Run: headless pygame with SDL's dummy video driver; simulated clock (each Clock.tick advances the game by its frame time, no real sleeping); random seed 0; keys injected as events and as key.get_pressed() state; no mouse input.
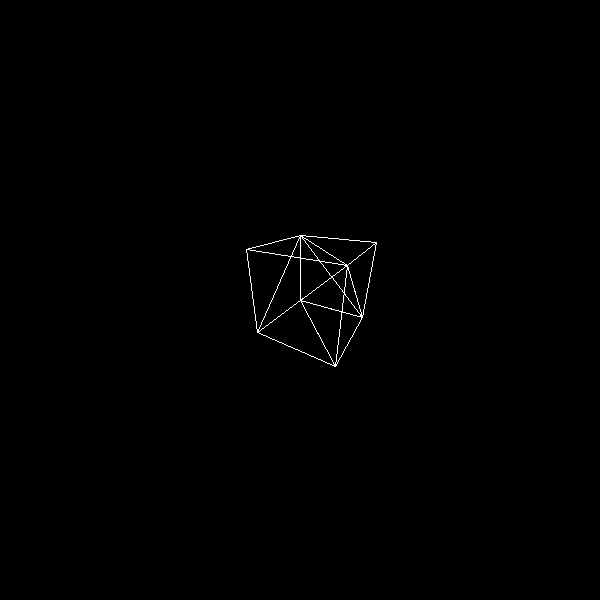
Frame 1 of 4 · flips 1–60 · no input
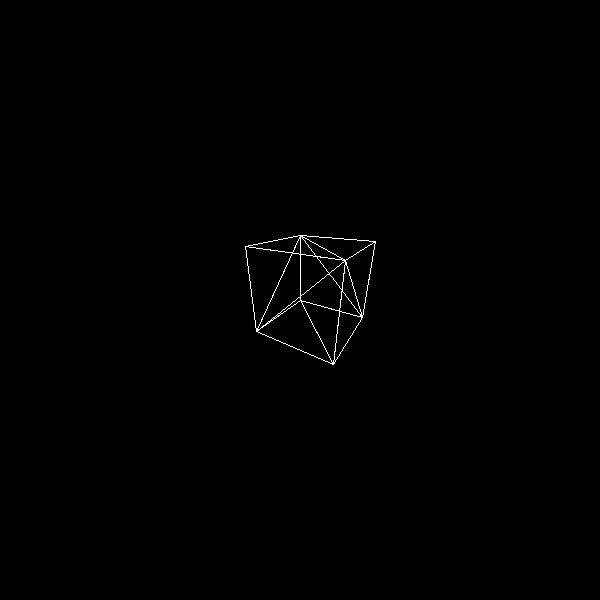
Frame 2 of 4 · flips 61–180 · tapped SPACE, RETURN · held RIGHT (→), D
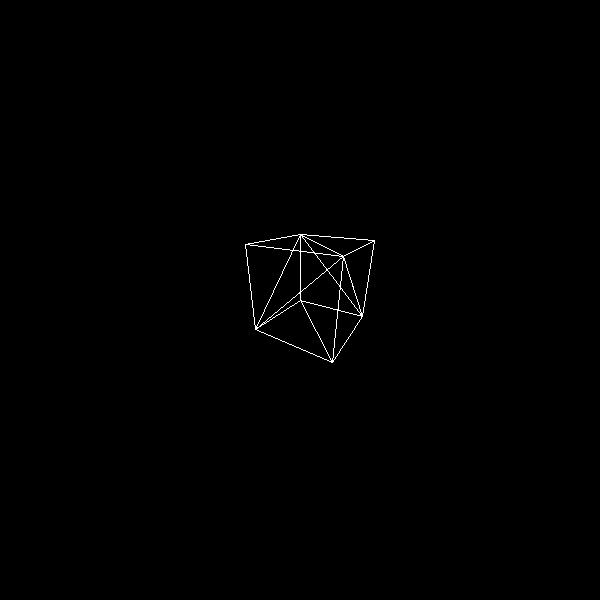
Frame 3 of 4 · flips 181–300 · held DOWN (↓), S
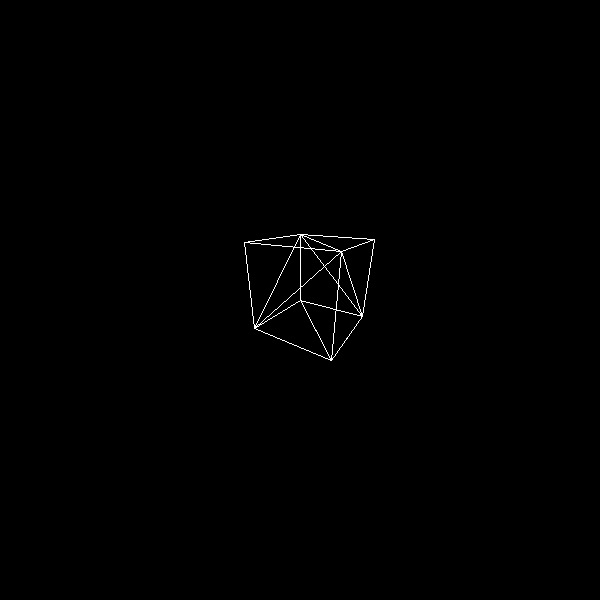
Frame 4 of 4 · flips 301–420 · held LEFT (←), A, UP (↑), W

The pygame program that drew these frames:

#!/usr/bin/python3
import sys
import math
import time
# non std
import pygame

class Vec2d:

    def __init__(self, x, y):
        self.x = x
        self.y = y


class Vec3d:

    def __init__(self, x, y, z):
        self.x = x
        self.y = y
        self.z = z

class Vec4d:

    def __init__(self, x, y, z, w):
        self.x = x
        self.y = y
        self.z = z
        self.w = w

class Triangle:

    def __init__(self, v1, v2, v3):
        self.v1 = v1
        self.v2 = v2
        self.v3 = v3

class Mesh:

    def __init__(self, triangles):
        self.triangles = triangles

    def __getitem__(self, index):
        return self.triangles[index]

class Matrix4x4:

    def __init__(self, vecs):
        self.vecs = vecs

    def __mul__(self, vec3d):
        vec4d = Vec4d(*[
            vec3d.x * self.vecs[0][0] + vec3d.y * self.vecs[1][0] + vec3d.z * self.vecs[2][0] + self.vecs[3][0],
            vec3d.x * self.vecs[0][1] + vec3d.y * self.vecs[1][1] + vec3d.z * self.vecs[2][1] + self.vecs[3][1],
            vec3d.x * self.vecs[0][2] + vec3d.y * self.vecs[1][2] + vec3d.z * self.vecs[2][2] + self.vecs[3][2],
            vec3d.x * self.vecs[0][3] + vec3d.y * self.vecs[1][3] + vec3d.z * self.vecs[2][3] + self.vecs[3][3]
        ])
        if vec4d.w != 0.0:
            vec4d.x /= vec4d.w
            vec4d.y /= vec4d.w
            vec4d.z /= vec4d.w
        return vec4d

def draw_triangle(surface, color, triangle):
    pygame.draw.line(surface, color, (triangle.v1.x, triangle.v1.y), (triangle.v2.x, triangle.v2.y), 1)
    pygame.draw.line(surface, color, (triangle.v2.x, triangle.v2.y), (triangle.v3.x, triangle.v3.y), 1)
    pygame.draw.line(surface, color, (triangle.v3.x, triangle.v3.y), (triangle.v1.x, triangle.v1.y), 1)


if __name__=='__main__':

    try:
        surface = pygame.display.set_mode((600,600))
        pygame.init()
        # constants
        FPS = 20
        WHITE = (255, 255, 255) # white
        clock = pygame.time.Clock()
        width = surface.get_width()
        height = surface.get_height()
        theta = 90.0 # sixtee degree
        z_near = 0.1
        z_far = 1000.0
        # some well known terms
        fov = 1 / math.tan(theta / 2) # field of view
        aspect = width / height
        q = z_far / (z_far - z_near) # z projection
        # help:
        # x = aspect * fov * x / z
        # y = fov * y / z
        # z = z * (q - q * z_near)
        projection_matrix = Matrix4x4([
            [ aspect * fov, 0  , 0          , 0],
            [ 0           , fov, 0          , 0],
            [ 0           , 0  , q          , 1],
            [ 0           , 0  , -z_near * q, 0]
        ])
        # define cube, all triangle in same direction
        cube = Mesh([
            Triangle(Vec3d(0, 0, 0), Vec3d(0, 1, 0), Vec3d(1, 1, 0)), # south
            Triangle(Vec3d(1, 1, 0), Vec3d(1, 0, 0), Vec3d(0, 0, 0)), # south
            Triangle(Vec3d(1, 0, 0), Vec3d(1, 1, 0), Vec3d(1, 1, 1)), # east
            Triangle(Vec3d(1, 1, 1), Vec3d(1, 0, 1), Vec3d(1, 0, 0)), # east
            Triangle(Vec3d(0, 0, 1), Vec3d(0, 1, 1), Vec3d(0, 1, 0)), # west
            Triangle(Vec3d(0, 1, 0), Vec3d(0, 0, 0), Vec3d(0, 0, 1)), # west
            Triangle(Vec3d(1, 0, 1), Vec3d(1, 1, 1), Vec3d(0, 0, 1)), # north
            Triangle(Vec3d(0, 0, 1), Vec3d(0, 1, 1), Vec3d(1, 1, 1)), # north
            Triangle(Vec3d(0, 0, 1), Vec3d(0, 0, 0), Vec3d(1, 0, 0)), # bottom
            Triangle(Vec3d(1, 0, 0), Vec3d(1, 0, 1), Vec3d(0, 0, 1)), # bottom
            Triangle(Vec3d(0, 1, 0), Vec3d(0, 1, 1), Vec3d(1, 1, 1)), # top
            Triangle(Vec3d(1, 1, 1), Vec3d(1, 1, 0), Vec3d(0, 1, 0))  # top
            ])

        while True:
            clock.tick(FPS)
            events = pygame.event.get()
            for event in events:
                if event.type == pygame.QUIT:
                    sys.exit(0)
            keyinput = pygame.key.get_pressed()
            if keyinput is not None:
                # print keyinput
                if keyinput[pygame.K_ESCAPE]:
                    sys.exit(1)
            surface.fill(0)
            # create rotation matrix around x and z axis
            f_theta = time.time()
            rot_x = Matrix4x4([
                [ 1,                 0,                  0, 0 ],
                [ 0, math.cos(f_theta), -math.sin(f_theta), 0 ],
                [ 0, math.sin(f_theta),  math.cos(f_theta), 0 ],
                [ 0,                 0,                  0, 1 ]
            ])
            rot_y = Matrix4x4([
                [  math.cos(f_theta), 0, math.sin(f_theta), 0 ],
                [                  0, 1,                 0, 0 ],
                [ -math.sin(f_theta), 0, math.cos(f_theta), 0 ],
                [                  0, 0,                 0, 1 ]
            ])
            rot_z = Matrix4x4([
                [ math.cos(f_theta * 0.5), -math.sin(f_theta * 0.5), 0, 0 ],
                [ math.sin(f_theta * 0.5),  math.cos(f_theta * 0.5), 0, 0 ],
                [                       0,                        0, 1, 0 ],
                [                       0,                        0, 0, 1 ]
            ])
           # do projection
            for triangle in cube:

                # rotate z
                t_z = Triangle(*[
                    rot_z * triangle.v1,
                    rot_z * triangle.v2,
                    rot_z * triangle.v3
                ])

                # rotate x
                t_x = Triangle(*[
                    rot_x * t_z.v1,
                    rot_x * t_z.v2,
                    rot_x * t_z.v3
                ])

                # translate into Z
                t_t = Triangle(*[
                    Vec3d(t_x.v1.x, t_x.v1.y, t_x.v1.z + 3.0),
                    Vec3d(t_x.v2.x, t_x.v2.y, t_x.v2.z + 3.0),
                    Vec3d(t_x.v3.x, t_x.v3.y, t_x.v3.z + 3.0)
                ])

                # project
                t_p = Triangle(*[
                    projection_matrix * t_t.v1,
                    projection_matrix * t_t.v2,
                    projection_matrix * t_t.v3
                ])

                # shift to positive values
                t_p.v1.x += 1.0
                t_p.v1.y += 1.0
                t_p.v2.x += 1.0
                t_p.v2.y += 1.0
                t_p.v3.x += 1.0
                t_p.v3.y += 1.0

                # scale by half the screen
                t_p.v1.x *= width / 2
                t_p.v1.y *= height / 2
                t_p.v2.x *= width/2
                t_p.v2.y *= height / 2
                t_p.v3.x *= width/2
                t_p.v3.y *= height / 2

                draw_triangle(surface, WHITE, t_p)
            pygame.display.flip()
    except KeyboardInterrupt:
        print('shutting down')
